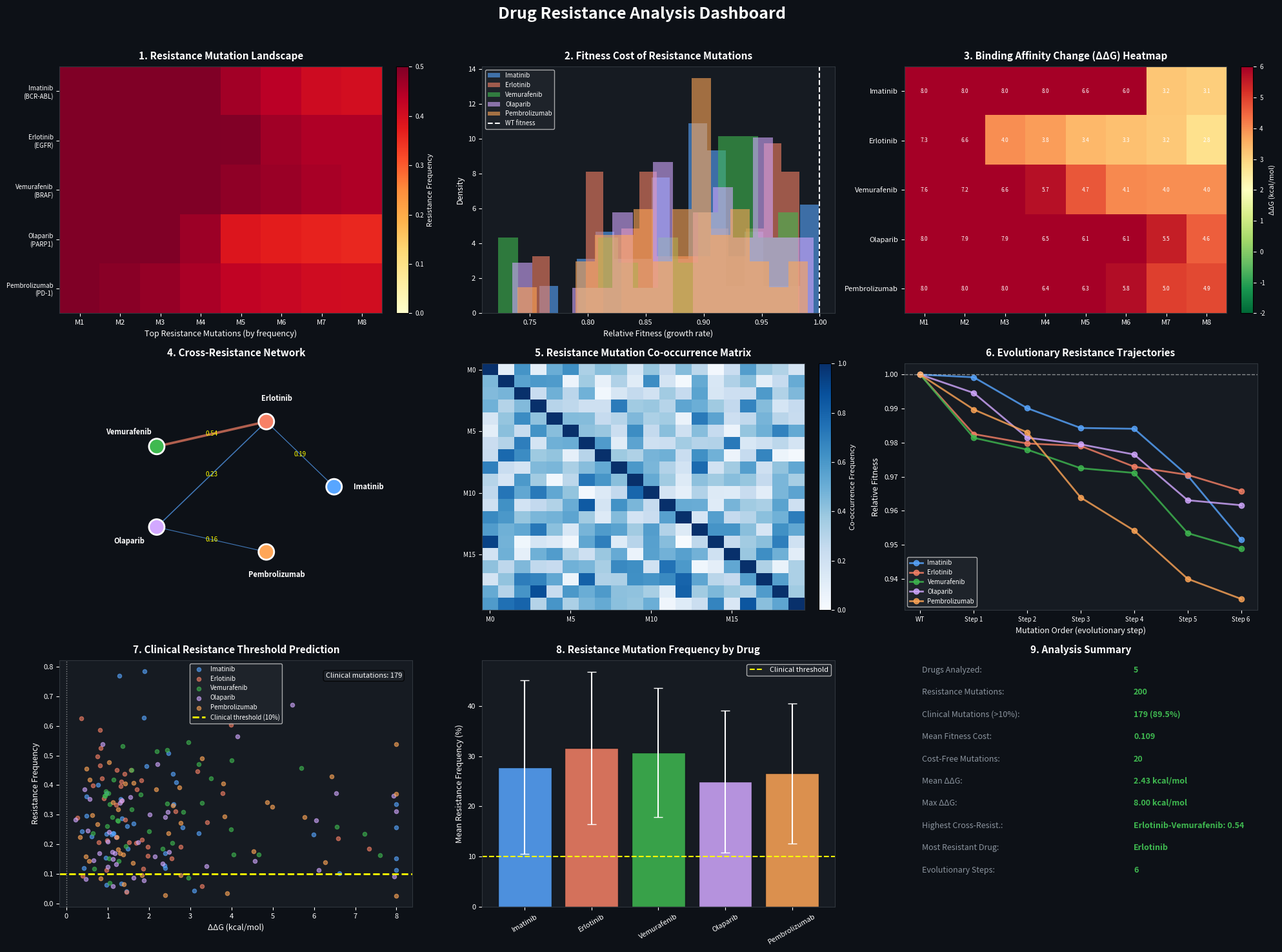

Write Python code to recreate this figure. (Note: this script raises an exception after producing the figure.)
import numpy as np; np.random.seed(42)
import matplotlib
matplotlib.use('Agg')
import matplotlib.pyplot as plt
import matplotlib.patches as mpatches
from scipy import stats

# ── Simulate 5 drugs × 200 resistance mutations ──────────────────────────────
N_DRUGS = 5
N_MUTATIONS = 200
N_PATIENTS = 300

drug_names = ['Imatinib', 'Erlotinib', 'Vemurafenib', 'Olaparib', 'Pembrolizumab']
drug_targets = ['BCR-ABL', 'EGFR', 'BRAF', 'PARP1', 'PD-1']

# Resistance mutations per drug
mutations_per_drug = 40  # 5 × 40 = 200
mutation_names = []
for drug in drug_names:
    for i in range(mutations_per_drug):
        mutation_names.append(f'{drug[:3].upper()}_M{i+1:03d}')

drug_assignment = np.repeat(np.arange(N_DRUGS), mutations_per_drug)

# Fitness cost of resistance (growth rate relative to WT = 1.0)
# Most resistance mutations have some fitness cost
fitness_cost = np.random.beta(5, 2, N_MUTATIONS)  # 0-1, higher = less cost
fitness_cost = fitness_cost * 0.4 + 0.6  # scale to 0.6-1.0

# Some mutations are nearly cost-free (clinically important)
cost_free_idx = np.random.choice(N_MUTATIONS, 20, replace=False)
fitness_cost[cost_free_idx] = np.random.uniform(0.92, 1.0, 20)

# Drug-target binding affinity change (ΔΔG in kcal/mol)
# Positive ΔΔG = resistance (weaker binding)
ddg = np.random.lognormal(0.5, 0.8, N_MUTATIONS)  # mostly positive (resistance)
ddg = ddg * np.sign(np.random.normal(1, 0.3, N_MUTATIONS))  # some sensitizing
ddg = np.clip(ddg, -3, 8)

# Cross-resistance patterns (5×5 correlation matrix)
# Drugs with same target class have cross-resistance
cross_resistance_base = np.eye(N_DRUGS)
# Imatinib-Erlotinib: low cross-resistance (different targets)
# Vemurafenib-Erlotinib: moderate (both kinase inhibitors)
cross_resistance_base[1, 2] = cross_resistance_base[2, 1] = 0.45
cross_resistance_base[0, 1] = cross_resistance_base[1, 0] = 0.15
cross_resistance_base[0, 2] = cross_resistance_base[2, 0] = 0.20
cross_resistance_base[3, 4] = cross_resistance_base[4, 3] = 0.10
cross_resistance_base[1, 3] = cross_resistance_base[3, 1] = 0.25
cross_resistance_base += np.random.normal(0, 0.05, (N_DRUGS, N_DRUGS))
np.fill_diagonal(cross_resistance_base, 1.0)
cross_resistance_base = np.clip(cross_resistance_base, 0, 1)

# Resistance mutation co-occurrence (subset: 20 mutations)
n_cooccur = 20
cooccur_matrix = np.zeros((n_cooccur, n_cooccur))
for i in range(n_cooccur):
    for j in range(n_cooccur):
        if i == j:
            cooccur_matrix[i, j] = 1.0
        elif drug_assignment[i] == drug_assignment[j]:
            cooccur_matrix[i, j] = np.random.beta(2, 3)
        else:
            cooccur_matrix[i, j] = np.random.beta(0.5, 5)

# Evolutionary trajectory modeling
# Mutation order: which mutations appear first
n_trajectories = 5
trajectory_length = 6
trajectories = []
for t in range(n_trajectories):
    drug_idx = t % N_DRUGS
    drug_muts = np.where(drug_assignment == drug_idx)[0]
    # Order by fitness cost (least costly first)
    ordered = drug_muts[np.argsort(fitness_cost[drug_muts])[::-1]][:trajectory_length]
    trajectories.append(ordered)

# Clinical resistance threshold prediction
# Resistance frequency in patient population
resistance_freq = np.random.beta(2, 5, N_MUTATIONS)
# High-frequency mutations are clinically important
clinical_threshold = 0.10  # 10% frequency
clinical_resistant = resistance_freq > clinical_threshold

# Resistance mutation landscape (heatmap: drugs × top mutations)
n_top_per_drug = 8
landscape_matrix = np.zeros((N_DRUGS, n_top_per_drug))
for d in range(N_DRUGS):
    drug_muts = np.where(drug_assignment == d)[0]
    top_muts = drug_muts[np.argsort(resistance_freq[drug_muts])[::-1][:n_top_per_drug]]
    landscape_matrix[d] = resistance_freq[top_muts]

# ── Dashboard ────────────────────────────────────────────────────────────────
fig, axes = plt.subplots(3, 3, figsize=(20, 15))
fig.patch.set_facecolor('#0d1117')
fig.suptitle('Drug Resistance Analysis Dashboard', fontsize=18,
             color='white', fontweight='bold', y=0.98)

DARK = '#161b22'
TEXT = 'white'
ACCENT = '#58a6ff'
ACCENT2 = '#f78166'
ACCENT3 = '#3fb950'

def style_ax(ax, title):
    ax.set_facecolor(DARK)
    ax.set_title(title, color=TEXT, fontsize=11, fontweight='bold', pad=8)
    ax.tick_params(colors=TEXT, labelsize=8)
    for spine in ax.spines.values():
        spine.set_edgecolor('#30363d')

# 1. Resistance mutation landscape
ax = axes[0, 0]
style_ax(ax, '1. Resistance Mutation Landscape')
im = ax.imshow(landscape_matrix, cmap='YlOrRd', aspect='auto', vmin=0, vmax=0.5)
ax.set_yticks(range(N_DRUGS))
ax.set_yticklabels([f'{drug_names[d]}\n({drug_targets[d]})' for d in range(N_DRUGS)],
                   color=TEXT, fontsize=7)
ax.set_xticks(range(n_top_per_drug))
ax.set_xticklabels([f'M{i+1}' for i in range(n_top_per_drug)], color=TEXT, fontsize=8)
ax.set_xlabel('Top Resistance Mutations (by frequency)', color=TEXT, fontsize=9)
cbar = plt.colorbar(im, ax=ax, fraction=0.046, pad=0.04)
cbar.ax.tick_params(colors=TEXT, labelsize=7)
cbar.set_label('Resistance Frequency', color=TEXT, fontsize=8)

# 2. Fitness cost distribution
ax = axes[0, 1]
style_ax(ax, '2. Fitness Cost of Resistance Mutations')
colors_drug = ['#58a6ff', '#f78166', '#3fb950', '#d2a8ff', '#ffa657']
for d in range(N_DRUGS):
    drug_muts = np.where(drug_assignment == d)[0]
    ax.hist(fitness_cost[drug_muts], bins=15, alpha=0.6, color=colors_drug[d],
            label=drug_names[d], density=True)
ax.axvline(1.0, color='white', lw=1.5, ls='--', label='WT fitness')
ax.set_xlabel('Relative Fitness (growth rate)', color=TEXT, fontsize=9)
ax.set_ylabel('Density', color=TEXT, fontsize=9)
ax.legend(fontsize=7, facecolor='#21262d', labelcolor=TEXT)

# 3. ΔΔG heatmap (drugs × top mutations)
ax = axes[0, 2]
style_ax(ax, '3. Binding Affinity Change (ΔΔG) Heatmap')
ddg_matrix = np.zeros((N_DRUGS, n_top_per_drug))
for d in range(N_DRUGS):
    drug_muts = np.where(drug_assignment == d)[0]
    top_muts = drug_muts[np.argsort(ddg[drug_muts])[::-1][:n_top_per_drug]]
    ddg_matrix[d] = ddg[top_muts]
im = ax.imshow(ddg_matrix, cmap='RdYlGn_r', aspect='auto', vmin=-2, vmax=6)
ax.set_yticks(range(N_DRUGS))
ax.set_yticklabels(drug_names, color=TEXT, fontsize=8)
ax.set_xticks(range(n_top_per_drug))
ax.set_xticklabels([f'M{i+1}' for i in range(n_top_per_drug)], color=TEXT, fontsize=8)
for i in range(N_DRUGS):
    for j in range(n_top_per_drug):
        ax.text(j, i, f'{ddg_matrix[i,j]:.1f}', ha='center', va='center',
                color='white', fontsize=6)
cbar = plt.colorbar(im, ax=ax, fraction=0.046, pad=0.04)
cbar.ax.tick_params(colors=TEXT, labelsize=7)
cbar.set_label('ΔΔG (kcal/mol)', color=TEXT, fontsize=8)

# 4. Cross-resistance network
ax = axes[1, 0]
style_ax(ax, '4. Cross-Resistance Network')
angles = np.linspace(0, 2 * np.pi, N_DRUGS, endpoint=False)
x_pos = np.cos(angles)
y_pos = np.sin(angles)
for i in range(N_DRUGS):
    for j in range(i+1, N_DRUGS):
        cr = cross_resistance_base[i, j]
        if cr > 0.15:
            lw = cr * 5
            color = ACCENT2 if cr > 0.4 else ACCENT
            ax.plot([x_pos[i], x_pos[j]], [y_pos[i], y_pos[j]],
                    color=color, alpha=0.7, lw=lw)
            mid_x = (x_pos[i] + x_pos[j]) / 2
            mid_y = (y_pos[i] + y_pos[j]) / 2
            ax.text(mid_x, mid_y, f'{cr:.2f}', ha='center', va='center',
                    color='yellow', fontsize=7)
ax.scatter(x_pos, y_pos, s=300, c=colors_drug, zorder=5, edgecolors='white', lw=2)
for i, (x, y) in enumerate(zip(x_pos, y_pos)):
    ax.text(x * 1.35, y * 1.35, drug_names[i], ha='center', va='center',
            color=TEXT, fontsize=8, fontweight='bold')
ax.set_xlim(-1.8, 1.8)
ax.set_ylim(-1.8, 1.8)
ax.axis('off')
ax.set_facecolor(DARK)

# 5. Co-occurrence matrix
ax = axes[1, 1]
style_ax(ax, '5. Resistance Mutation Co-occurrence Matrix')
im = ax.imshow(cooccur_matrix, cmap='Blues', aspect='auto', vmin=0, vmax=1)
ax.set_xticks(range(0, n_cooccur, 5))
ax.set_yticks(range(0, n_cooccur, 5))
ax.set_xticklabels([f'M{i}' for i in range(0, n_cooccur, 5)], color=TEXT, fontsize=7)
ax.set_yticklabels([f'M{i}' for i in range(0, n_cooccur, 5)], color=TEXT, fontsize=7)
cbar = plt.colorbar(im, ax=ax, fraction=0.046, pad=0.04)
cbar.ax.tick_params(colors=TEXT, labelsize=7)
cbar.set_label('Co-occurrence Frequency', color=TEXT, fontsize=8)

# 6. Evolutionary trajectory
ax = axes[1, 2]
style_ax(ax, '6. Evolutionary Resistance Trajectories')
for t_idx, traj in enumerate(trajectories):
    drug_idx = t_idx % N_DRUGS
    fitness_traj = [1.0] + [fitness_cost[m] for m in traj]
    ddg_traj = [0.0] + [ddg[m] for m in traj]
    x = range(len(fitness_traj))
    ax.plot(x, fitness_traj, 'o-', color=colors_drug[drug_idx], lw=2, ms=6,
            label=drug_names[drug_idx], alpha=0.8)
ax.axhline(1.0, color='white', lw=1, ls='--', alpha=0.5)
ax.set_xlabel('Mutation Order (evolutionary step)', color=TEXT, fontsize=9)
ax.set_ylabel('Relative Fitness', color=TEXT, fontsize=9)
ax.legend(fontsize=7, facecolor='#21262d', labelcolor=TEXT)
ax.set_xticks(range(trajectory_length + 1))
ax.set_xticklabels(['WT'] + [f'Step {i+1}' for i in range(trajectory_length)], fontsize=7)

# 7. Clinical resistance threshold
ax = axes[2, 0]
style_ax(ax, '7. Clinical Resistance Threshold Prediction')
for d in range(N_DRUGS):
    drug_muts = np.where(drug_assignment == d)[0]
    ax.scatter(ddg[drug_muts], resistance_freq[drug_muts],
               c=colors_drug[d], alpha=0.6, s=20, label=drug_names[d])
ax.axhline(clinical_threshold, color='yellow', lw=2, ls='--',
           label=f'Clinical threshold ({clinical_threshold*100:.0f}%)')
ax.axvline(0, color='white', lw=1, ls=':', alpha=0.5)
ax.set_xlabel('ΔΔG (kcal/mol)', color=TEXT, fontsize=9)
ax.set_ylabel('Resistance Frequency', color=TEXT, fontsize=9)
ax.legend(fontsize=7, facecolor='#21262d', labelcolor=TEXT)
n_clinical = clinical_resistant.sum()
ax.text(0.97, 0.95, f'Clinical mutations: {n_clinical}', transform=ax.transAxes,
        ha='right', va='top', color=TEXT, fontsize=8,
        bbox=dict(boxstyle='round', facecolor='#21262d', alpha=0.8))

# 8. Resistance frequency by drug
ax = axes[2, 1]
style_ax(ax, '8. Resistance Mutation Frequency by Drug')
drug_freq_means = []
drug_freq_stds = []
for d in range(N_DRUGS):
    drug_muts = np.where(drug_assignment == d)[0]
    drug_freq_means.append(resistance_freq[drug_muts].mean())
    drug_freq_stds.append(resistance_freq[drug_muts].std())
bars = ax.bar(range(N_DRUGS), [f * 100 for f in drug_freq_means],
              yerr=[s * 100 for s in drug_freq_stds],
              color=colors_drug, edgecolor='#0d1117', alpha=0.85,
              error_kw=dict(ecolor='white', capsize=5))
ax.set_xticks(range(N_DRUGS))
ax.set_xticklabels(drug_names, rotation=30, fontsize=8, color=TEXT)
ax.set_ylabel('Mean Resistance Frequency (%)', color=TEXT, fontsize=9)
ax.axhline(clinical_threshold * 100, color='yellow', lw=1.5, ls='--', label='Clinical threshold')
ax.legend(fontsize=8, facecolor='#21262d', labelcolor=TEXT)

# 9. Summary
ax = axes[2, 2]
style_ax(ax, '9. Analysis Summary')
ax.axis('off')
summary_lines = [
    ('Drugs Analyzed', f'{N_DRUGS}'),
    ('Resistance Mutations', f'{N_MUTATIONS}'),
    ('Clinical Mutations (>10%)', f'{n_clinical} ({n_clinical/N_MUTATIONS*100:.1f}%)'),
    ('Mean Fitness Cost', f'{(1-fitness_cost).mean():.3f}'),
    ('Cost-Free Mutations', f'{len(cost_free_idx)}'),
    ('Mean ΔΔG', f'{ddg.mean():.2f} kcal/mol'),
    ('Max ΔΔG', f'{ddg.max():.2f} kcal/mol'),
    ('Highest Cross-Resist.', f'{drug_names[1]}-{drug_names[2]}: {cross_resistance_base[1,2]:.2f}'),
    ('Most Resistant Drug', f'{drug_names[np.argmax(drug_freq_means)]}'),
    ('Evolutionary Steps', f'{trajectory_length}'),
]
y_pos = 0.95
for label, value in summary_lines:
    ax.text(0.05, y_pos, label + ':', color='#8b949e', fontsize=9, transform=ax.transAxes)
    ax.text(0.65, y_pos, value, color=ACCENT3, fontsize=9, fontweight='bold', transform=ax.transAxes)
    y_pos -= 0.09

plt.tight_layout(rect=[0, 0, 1, 0.97])
plt.savefig('/mnt/shared-workspace/shared/drug_resistance_engine_dashboard.png',
            dpi=100, bbox_inches='tight', facecolor='#0d1117')
plt.close()

import shutil
try:
    shutil.copy(__file__, '/mnt/shared-workspace/shared/drug_resistance_engine.py')
except shutil.SameFileError:
    pass  # already in destination

print("=== DrugResistanceEngine Results ===")
print(f"Drugs: {N_DRUGS}, Mutations: {N_MUTATIONS}")
print(f"Clinical mutations (>10%): {n_clinical} ({n_clinical/N_MUTATIONS*100:.1f}%)")
print(f"Mean fitness cost: {(1-fitness_cost).mean():.3f}")
print(f"Mean ΔΔG: {ddg.mean():.2f} kcal/mol")
print(f"Cross-resistance matrix:\n{cross_resistance_base.round(2)}")
print(f"Drug resistance frequencies: {dict(zip(drug_names, [round(f*100,1) for f in drug_freq_means]))}")
print(f"Dashboard saved: /mnt/shared-workspace/shared/drug_resistance_engine_dashboard.png")
